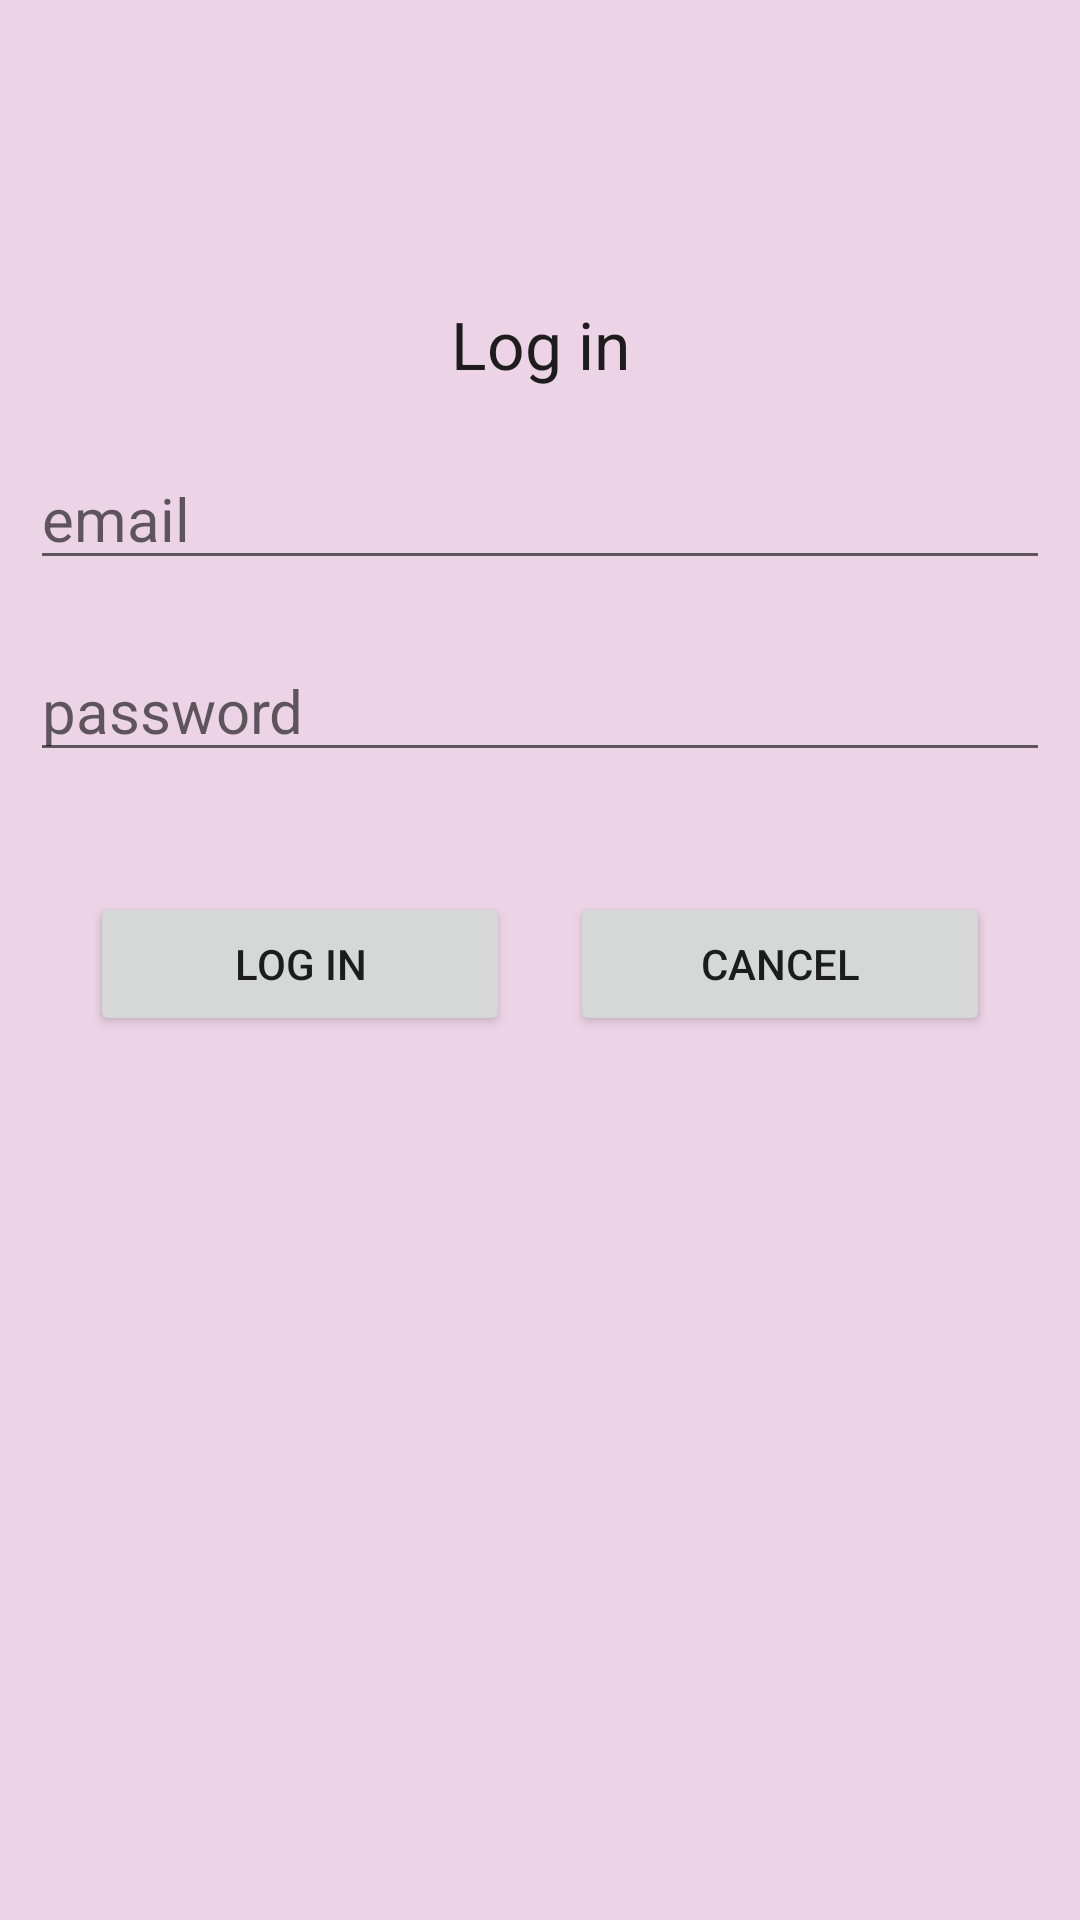

This screen was rendered from an Android layout file. Write that file and the resources it references.
<!-- AndroidManifest.xml: application theme Theme.BikiniShop -->
<!-- res/layout/activity_log_in.xml -->
<?xml version="1.0" encoding="utf-8"?>
<androidx.constraintlayout.widget.ConstraintLayout xmlns:android="http://schemas.android.com/apk/res/android"
    xmlns:app="http://schemas.android.com/apk/res-auto"
    xmlns:tools="http://schemas.android.com/tools"
    android:layout_width="match_parent"
    android:layout_height="match_parent"
    android:background="@color/lightestpink"
    tools:context=".LogInActivity">

    <TextView
        android:id="@+id/loginTextView"
        android:layout_width="wrap_content"
        android:layout_height="wrap_content"
        android:layout_marginTop="100dp"
        android:text="@string/login"
        android:textAppearance="@style/TextAppearance.AppCompat.Large"
        app:layout_constraintEnd_toEndOf="parent"
        app:layout_constraintStart_toStartOf="parent"
        app:layout_constraintTop_toTopOf="parent" />

    <EditText
        android:id="@+id/editTextEmail"
        android:layout_width="match_parent"
        android:layout_height="wrap_content"
        android:ems="10"
        android:hint="@string/email"
        android:inputType="textEmailAddress"
        android:textSize="20sp"
        android:layout_marginLeft="10dp"
        android:layout_marginTop="20dp"
        android:layout_marginRight="10dp"
        app:layout_constraintEnd_toEndOf="parent"
        app:layout_constraintStart_toStartOf="parent"
        app:layout_constraintTop_toBottomOf="@+id/loginTextView" />

    <EditText
        android:id="@+id/editTextPassword"
        android:layout_width="match_parent"
        android:layout_height="wrap_content"
        android:layout_below="@+id/editTextEmail"
        android:ems="10"
        android:hint="@string/password"
        android:inputType="textPassword"
        android:textSize="20sp"
        android:layout_marginLeft="10dp"
        android:layout_marginTop="20dp"
        android:layout_marginRight="10dp"
        app:layout_constraintEnd_toEndOf="parent"
        app:layout_constraintTop_toBottomOf="@+id/editTextEmail" />

    <LinearLayout
        android:id="@+id/linearLayout"
        android:layout_width="match_parent"
        android:layout_height="wrap_content"
        android:layout_marginLeft="30dp"
        android:layout_marginTop="40dp"
        android:layout_marginRight="30dp"
        android:orientation="horizontal"
        app:layout_constraintTop_toBottomOf="@+id/editTextPassword">

        <Button
            android:id="@+id/loginButton"
            android:layout_width="wrap_content"
            android:layout_height="wrap_content"
            android:layout_weight="1"
            android:onClick="onSingUpButtonPushed"
            android:text="@string/login" />

        <Button
            android:id="@+id/registerButton"
            android:layout_width="wrap_content"
            android:layout_height="wrap_content"
            android:layout_marginStart="20dp"
            android:layout_weight="1"
            android:onClick="onCancel"
            android:text="@string/cancel" />
    </LinearLayout>

</androidx.constraintlayout.widget.ConstraintLayout>
<!-- resources referenced by this layout -->
<resources>
  <color name="lightestpink">#ECD4E6</color>
  <string name="cancel">cancel</string>
  <string name="email">email</string>
  <string name="login">Log in</string>
  <string name="password">password</string>
  <style name="Theme.BikiniShop" parent="Theme.MaterialComponents.DayNight.DarkActionBar">
          
          <item name="colorPrimary">@color/darkpink</item>
          <item name="colorPrimaryVariant">#003700B3</item>
          <item name="colorOnPrimary">@color/lightpink</item>
          
          <item name="colorSecondary">@color/teal_200</item>
          <item name="colorSecondaryVariant">@color/teal_700</item>
          <item name="colorOnSecondary">@color/black</item>
          
          <item name="android:statusBarColor" tools:targetApi="l">?attr/colorOnPrimary</item>
          
      </style>
  <color name="darkpink">#E0218A</color>
  <color name="lightpink">#F193D9</color>
  <color name="teal_200">#FF03DAC5</color>
  <color name="teal_700">#FF018786</color>
  <color name="black">#FF000000</color>
</resources>
